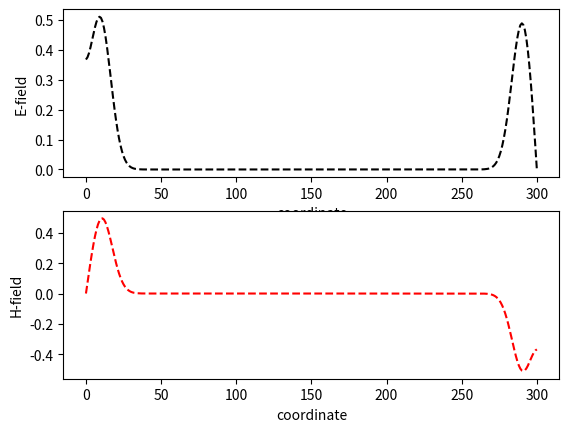

Python code for this plot:
import numpy as np
import matplotlib.pyplot as plt
from math import exp
N=150 # walls position -N и N
eps=1 #epsilon
mu=1 #mue
Time=190 #moment of time
trange=500 #time range
t=0 #time moment for Gaussian
tdelay=50 #time delay for Gaussian
sigma=10 #Gaussian parametr
E=np.zeros(2*N+1) #electric field
H=np.zeros(2*N+1) #magnetic field
z=np.zeros(2*N+1) #position
E[2*N]=0 # Electric wall PEC
H[0]=0 # Magnetic wall PMC
for i in range (0,2*N+1):
    z[i]=i #position
######MAIN PART####
for t in range (0, Time+1):
    for k in range (1, 2*N+1):
        H[k]=H[k]+1/mu*(E[k]-E[k-1])  
    E[N]=E[N]+exp(-(t-tdelay)*(t-tdelay)/(sigma*sigma)) #Source in the center
    for k in range (0, 2*N):
        E[k]=E[k]+1/eps*(H[k+1]-H[k]) 
    #E[N+1]=E[N+1]+exp(-(t-tdelay)*(t-tdelay)/(sigma*sigma)) #Source in the center
    if t==Time:
        print(E)
        print(H)
        plt.figure(1)
        plt.subplot(211)
        plt.plot(z, E, 'k--')
        plt.xlabel('coordinate')
        plt.ylabel('E-field')
        #plt.axis([0, 2*N+1, -1, 1])

        plt.subplot(212)
        plt.plot(z, H, 'r--')
        plt.xlabel('coordinate')
        plt.ylabel('H-field')
        #plt.axis([0, 2*N+1, -1, 1])
        plt.show()
        #plt.plot(z,E)
        #plt.plot(z,H)
        plt.show()

